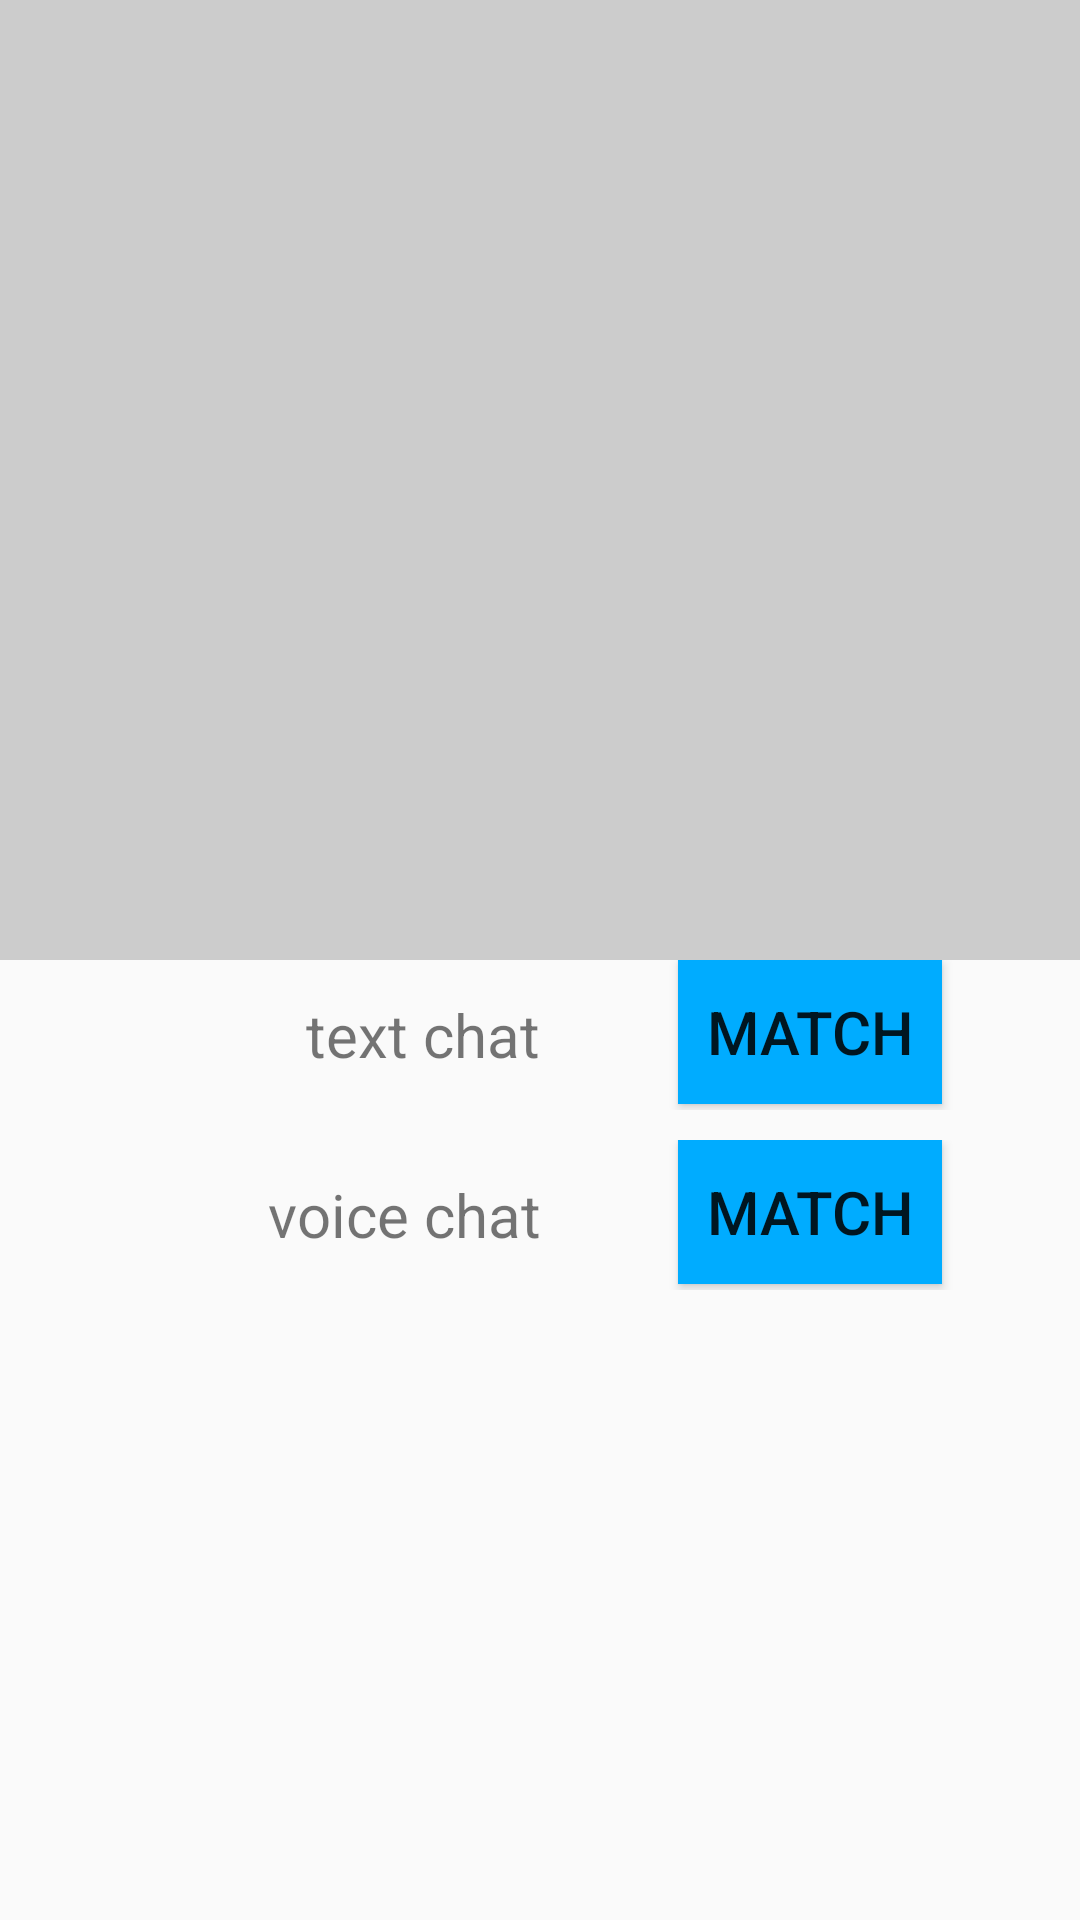

Android layout source for this screen:
<!-- AndroidManifest.xml: application theme AppTheme -->
<!-- res/layout/fragment_chat_match.xml -->
<?xml version="1.0" encoding="utf-8"?>
<LinearLayout xmlns:android="http://schemas.android.com/apk/res/android"
    android:layout_width="match_parent"
    android:layout_height="match_parent"
    android:orientation="vertical">

    <RelativeLayout
        android:layout_width="match_parent"
        android:layout_height="0dip"
        android:layout_weight="1"
        android:background="#ccc"></RelativeLayout>

    <LinearLayout
        android:layout_width="match_parent"
        android:layout_height="0dip"
        android:layout_weight="1"
        android:orientation="vertical">

        <LinearLayout
            android:layout_width="match_parent"
            android:layout_height="50dip"
            android:orientation="horizontal"
            android:gravity="center_horizontal">
            <TextView
                android:layout_width="0dip"
                android:layout_height="match_parent"
                android:layout_weight="1"
                android:textSize="20sp"
                android:gravity="right|center_vertical"
                android:text="text chat"/>

            <LinearLayout
                android:layout_width="0dip"
                android:layout_height="match_parent"
                android:layout_weight="1"
                android:gravity="center_horizontal">
                <Button
                    android:layout_width="wrap_content"
                    android:layout_height="wrap_content"
                    android:text="match"
                    android:textSize="20sp"
                    android:background="@drawable/button_bg"
                    android:id="@+id/btn_match_txt" />
            </LinearLayout>

        </LinearLayout>

        <LinearLayout
            android:layout_width="match_parent"
            android:layout_height="50dip"
            android:orientation="horizontal"
            android:gravity="center_horizontal"
            android:layout_marginTop="10dip">
            <TextView
                android:layout_width="0dip"
                android:layout_height="match_parent"
                android:layout_weight="1"
                android:textSize="20sp"
                android:gravity="right|center_vertical"
                android:text="voice chat" />

            <LinearLayout
                android:layout_width="0dip"
                android:layout_height="match_parent"
                android:layout_weight="1"
                android:gravity="center_horizontal">
                <Button
                    android:layout_width="wrap_content"
                    android:layout_height="wrap_content"
                    android:text="match"
                    android:textSize="20sp"
                    android:background="@drawable/button_bg"
                    android:id="@+id/btn_match_voice" />
            </LinearLayout>

        </LinearLayout>

    </LinearLayout>

</LinearLayout>
<!-- resources referenced by this layout -->
<resources>
  <!-- drawable button_bg (drawable) -->
  <?xml version="1.0" encoding="utf-8"?>
  <selector xmlns:android="http://schemas.android.com/apk/res/android">
  
      <item android:drawable="@color/btn_pressed" android:state_pressed="true"></item>
      <item android:drawable="@color/btn_normal"></item>
  </selector>
  <style name="AppTheme" parent="Theme.AppCompat.Light.NoActionBar">
          
      </style>
  <color name="btn_pressed">#46678d</color>
  <color name="btn_normal">#00acff</color>
</resources>
